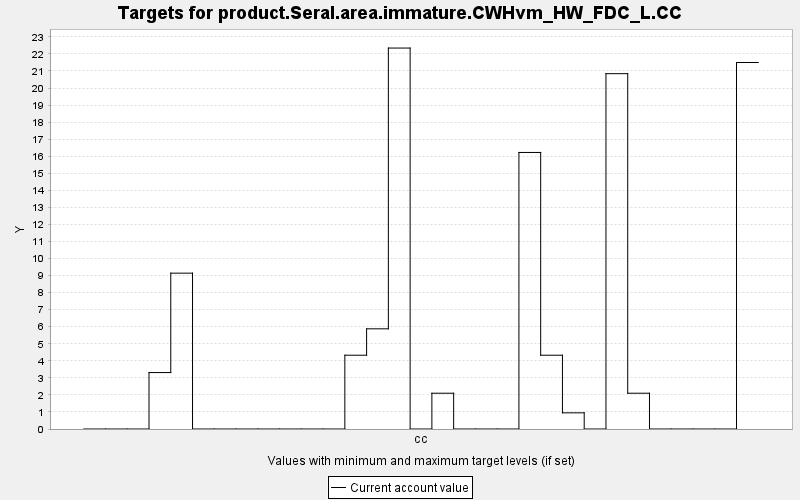

The file beside this chart, header and first rows:
TARGET, PERIOD, YEAR, PERIODWIDTH, MINIMUM, MAXIMUM, MINWEIGHT, MAXWEIGHT, CURRENT, SUMMARY
product.Seral.area.immature.CWHvm_HW_FDC…, 0, 0, 10.0, 0.0, 10000, 1.0, 1.0, 0.0, 0.0
product.Seral.area.immature.CWHvm_HW_FDC…, 1, 10, 10.0, 0.0, 10000, 1.0, 1.0, 0.0, 0.0
product.Seral.area.immature.CWHvm_HW_FDC…, 2, 20, 10.0, 0.0, 10000, 1.0, 1.0, 0.0, 0.0
product.Seral.area.immature.CWHvm_HW_FDC…, 3, 30, 10.0, 0.0, 10000, 1.0, 1.0, 3.31, 0.0
product.Seral.area.immature.CWHvm_HW_FDC…, 4, 40, 10.0, 0.0, 10000, 1.0, 1.0, 9.141, 0.0
product.Seral.area.immature.CWHvm_HW_FDC…, 5, 50, 10.0, 0.0, 10000, 1.0, 1.0, 0.0, 0.0
product.Seral.area.immature.CWHvm_HW_FDC…, 6, 60, 10.0, 0.0, 10000, 1.0, 1.0, 0.0, 0.0
product.Seral.area.immature.CWHvm_HW_FDC…, 7, 70, 10.0, 0.0, 10000, 1.0, 1.0, 0.0, 0.0
product.Seral.area.immature.CWHvm_HW_FDC…, 8, 80, 10.0, 0.0, 10000, 1.0, 1.0, 0.0, 0.0
product.Seral.area.immature.CWHvm_HW_FDC…, 9, 90, 10.0, 0.0, 10000, 1.0, 1.0, 0.0, 0.0
product.Seral.area.immature.CWHvm_HW_FDC…, 10, 100, 10.0, 0.0, 10000, 1.0, 1.0, 0.0, 0.0
product.Seral.area.immature.CWHvm_HW_FDC…, 11, 110, 10.0, 0.0, 10000, 1.0, 1.0, 0.0, 0.0
product.Seral.area.immature.CWHvm_HW_FDC…, 12, 120, 10.0, 0.0, 10000, 1.0, 1.0, 4.328, 0.0
product.Seral.area.immature.CWHvm_HW_FDC…, 13, 130, 10.0, 0.0, 10000, 1.0, 1.0, 5.876, 0.0
product.Seral.area.immature.CWHvm_HW_FDC…, 14, 140, 10.0, 0.0, 10000, 1.0, 1.0, 22.34, 0.0
product.Seral.area.immature.CWHvm_HW_FDC…, 15, 150, 10.0, 0.0, 10000, 1.0, 1.0, 0.0, 0.0
product.Seral.area.immature.CWHvm_HW_FDC…, 16, 160, 10.0, 0.0, 10000, 1.0, 1.0, 2.099, 0.0
product.Seral.area.immature.CWHvm_HW_FDC…, 17, 170, 10.0, 0.0, 10000, 1.0, 1.0, 0.0, 0.0
product.Seral.area.immature.CWHvm_HW_FDC…, 18, 180, 10.0, 0.0, 10000, 1.0, 1.0, 0.0, 0.0
product.Seral.area.immature.CWHvm_HW_FDC…, 19, 190, 10.0, 0.0, 10000, 1.0, 1.0, 0.0, 0.0
product.Seral.area.immature.CWHvm_HW_FDC…, 20, 200, 10.0, 0.0, 10000, 1.0, 1.0, 16.22, 0.0
product.Seral.area.immature.CWHvm_HW_FDC…, 21, 210, 10.0, 0.0, 10000, 1.0, 1.0, 4.328, 0.0
product.Seral.area.immature.CWHvm_HW_FDC…, 22, 220, 10.0, 0.0, 10000, 1.0, 1.0, 0.948, 0.0
product.Seral.area.immature.CWHvm_HW_FDC…, 23, 230, 10.0, 0.0, 10000, 1.0, 1.0, 0.0, 0.0
product.Seral.area.immature.CWHvm_HW_FDC…, 24, 240, 10.0, 0.0, 10000, 1.0, 1.0, 20.84, 0.0
product.Seral.area.immature.CWHvm_HW_FDC…, 25, 250, 10.0, 0.0, 10000, 1.0, 1.0, 2.099, 0.0
product.Seral.area.immature.CWHvm_HW_FDC…, 26, 260, 10.0, 0.0, 10000, 1.0, 1.0, 0.0, 0.0
product.Seral.area.immature.CWHvm_HW_FDC…, 27, 270, 10.0, 0.0, 10000, 1.0, 1.0, 0.0, 0.0
product.Seral.area.immature.CWHvm_HW_FDC…, 28, 280, 10.0, 0.0, 10000, 1.0, 1.0, 0.0, 0.0
product.Seral.area.immature.CWHvm_HW_FDC…, 29, 290, 10.0, 0.0, 10000, 1.0, 1.0, 0.0, 0.0
product.Seral.area.immature.CWHvm_HW_FDC…, 30, 300, 10.0, 0.0, 10000, 1.0, 1.0, 21.5, 0.0
